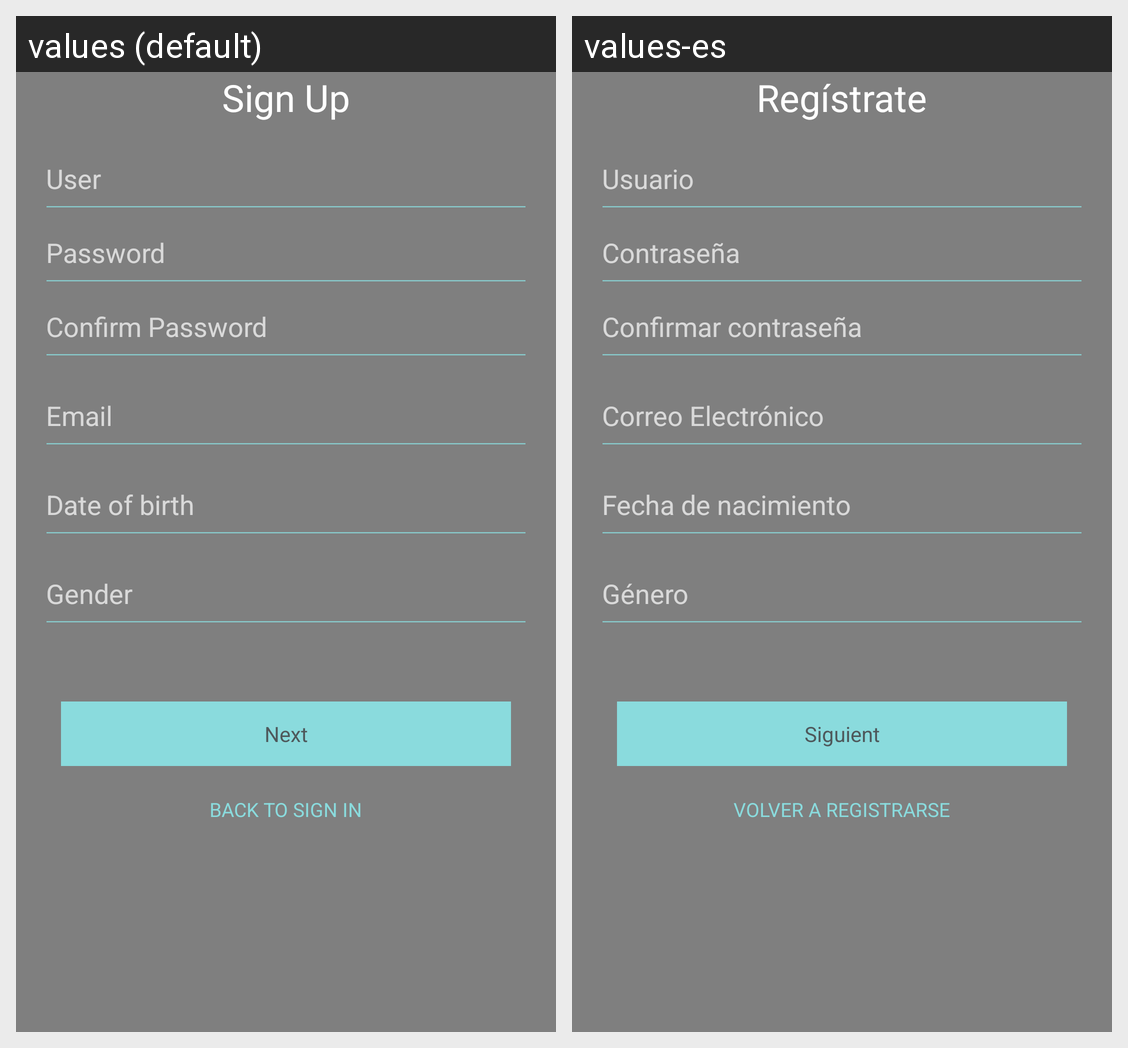

For this localized Android screen grid, give each drawn string resource with its value in every locale shown.
Android screen res/layout/register.xml rendered under 2 locales, left to right: values (default), values-es. Device: Nexus 5 (rendered at 1080×1920; each locale shown at half size, 540×960, under a caption strip naming it); theme AppTheme.
Strings drawn on this screen, with the default value and each locale's value (text and hints the layout hard-codes, and strings that could not be matched under every locale, appear in the picture but are not listed):

signup
  values: Sign Up
  values-es: Regístrate

user
  values: User
  values-es: Usuario

password
  values: Password
  values-es: Contraseña

confirmpass
  values: Confirm Password
  values-es: Confirmar contraseña

email
  values: Email
  values-es: Correo Electrónico

datebirth
  values: Date of birth
  values-es: Fecha de nacimiento

gender
  values: Gender
  values-es: Género

next
  values: Next
  values-es: Siguient

backtosign
  values: BACK TO SIGN IN
  values-es: VOLVER A REGISTRARSE
